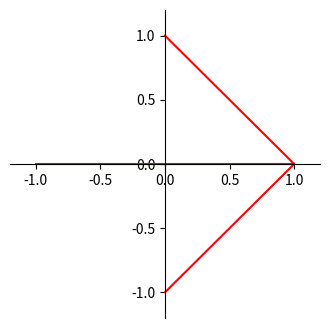

This chart was generated by the following Python code:
##from matplotlib import axis
import matplotlib.pyplot as pyplot

def center_origin(axis):
    '''Center the axis in the middle of the picture'''
    axis.spines['right'].set_color('none') ##on position right
    axis.spines['top'].set_color('none')  ##position top
    axis.xaxis.set_ticks_position('bottom') ##x-axis
    axis.spines['bottom'].set_position(('data',0)) ##position bottom
    axis.yaxis.set_ticks_position('left') ##y-yaxis
    axis.spines['left'].set_position(('data',0)) ##position left

def render(lines):  ##render function to define the figure and axis
    figure = pyplot.figure(figsize=(4,4))
    axis = figure.add_subplot(1, 1, 1)

    center_origin(axis)

    for (x1, y1), (x2, y2) in lines:
        axis.add_line(pyplot.Line2D((x1, x2), (y1, y2), color='red'))

    axis.set_xlim(-1.2, 1.2)
    axis.set_ylim(-1.2, 1.2)
    return figure ##returning figure

if __name__ == '__main__':
    render([((1, 0), (0, 1)),
            ((1, 0), (-1, 0)),
            ((1, 0), (0, -1))]).show()
    input('block > ') ##trying to put conusle input via input function
##pyplot.Line2D((x1, x2), (y1, y2), color='red', zorder = 1)
